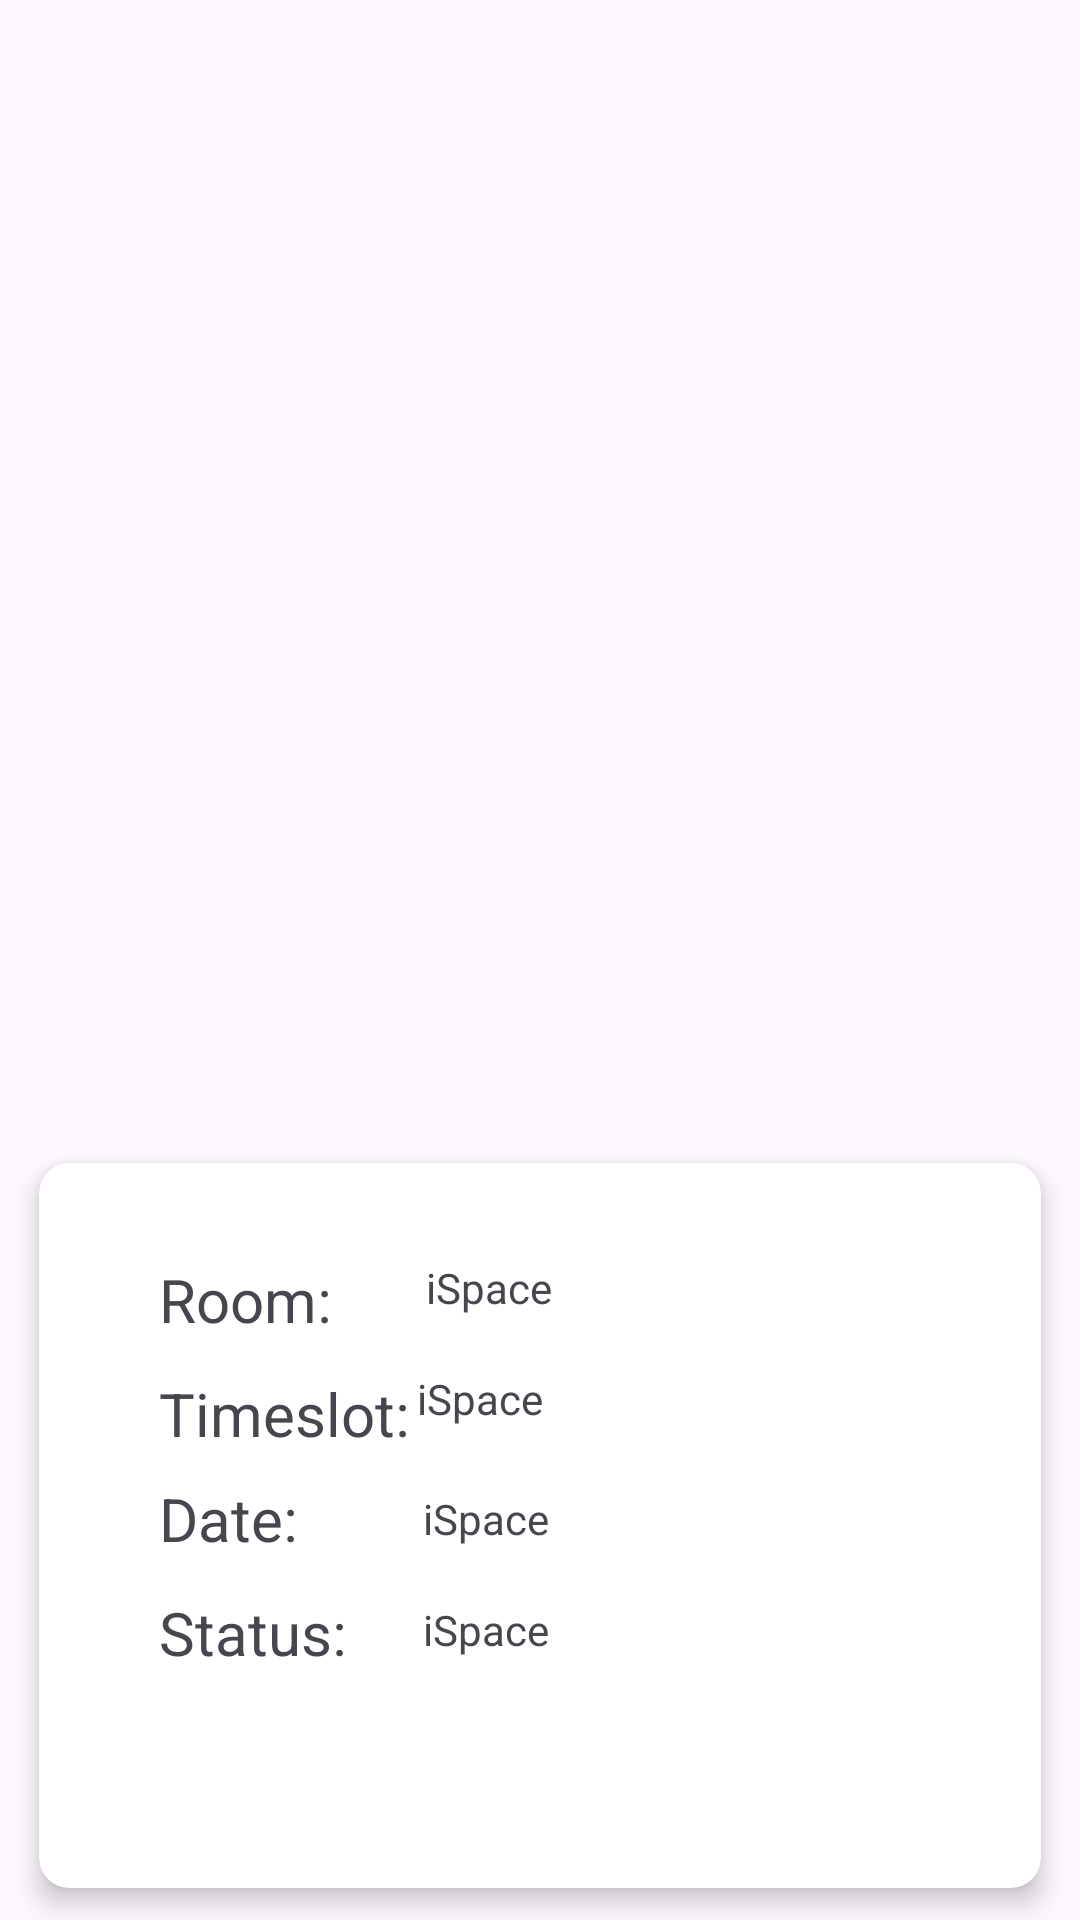

The Android layout XML behind this screen, and the referenced resources:
<!-- AndroidManifest.xml: application theme Theme.BookMyCampus -->
<!-- res/layout/recycler_view_row_cancelled.xml -->
<?xml version="1.0" encoding="utf-8"?>
<androidx.constraintlayout.widget.ConstraintLayout xmlns:android="http://schemas.android.com/apk/res/android"
    xmlns:app="http://schemas.android.com/apk/res-auto"
    xmlns:tools="http://schemas.android.com/tools"
    android:id="@+id/consCan"
    android:layout_width="match_parent"
    android:layout_height="wrap_content">

    <androidx.cardview.widget.CardView
        android:layout_width="350dp"
        android:layout_height="263dp"
        app:cardCornerRadius="10dp"
        app:cardElevation="5dp"
        app:cardUseCompatPadding="true"
        app:layout_constraintBottom_toBottomOf="parent"
        app:layout_constraintEnd_toStartOf="@+id/guideline15"
        app:layout_constraintStart_toStartOf="@+id/guideline14"
        app:layout_constraintTop_toTopOf="parent"
        app:layout_constraintVertical_bias="1.0">

        

        <androidx.constraintlayout.widget.ConstraintLayout
            android:layout_width="match_parent"
            android:layout_height="match_parent">


            <TextView
                android:id="@+id/textViewName"
                android:layout_width="80dp"
                android:layout_height="30dp"
                android:layout_marginStart="40dp"
                android:layout_marginTop="32dp"
                android:text="Room:"
                android:textSize="20sp"
                app:layout_constraintStart_toStartOf="parent"
                app:layout_constraintTop_toTopOf="parent" />

            <TextView
                android:id="@+id/textView2"
                android:layout_width="wrap_content"
                android:layout_height="wrap_content"
                android:layout_marginStart="40dp"
                android:layout_marginTop="8dp"
                android:text="Timeslot:"
                android:textSize="20sp"
                app:layout_constraintStart_toStartOf="parent"
                app:layout_constraintTop_toBottomOf="@+id/textViewName" />

            <TextView
                android:id="@+id/textView15"
                android:layout_width="82dp"
                android:layout_height="30dp"
                android:layout_marginStart="40dp"
                android:layout_marginTop="8dp"
                android:text="Date:"
                android:textSize="20sp"
                app:layout_constraintStart_toStartOf="parent"
                app:layout_constraintTop_toBottomOf="@+id/textView2" />

            <TextView
                android:id="@+id/textView14"
                android:layout_width="82dp"
                android:layout_height="30dp"
                android:layout_marginStart="40dp"
                android:layout_marginTop="8dp"
                android:text="Status:"
                android:textSize="20sp"
                app:layout_constraintStart_toStartOf="parent"
                app:layout_constraintTop_toBottomOf="@+id/textView15" />

            <TextView
                android:id="@+id/roomHist"
                android:layout_width="185dp"
                android:layout_height="29dp"
                android:layout_marginTop="32dp"
                android:layout_marginEnd="20dp"
                android:text="@string/room_name"
                app:layout_constraintEnd_toEndOf="parent"
                app:layout_constraintTop_toTopOf="parent" />

            <TextView
                android:id="@+id/timeslothist"
                android:layout_width="188dp"
                android:layout_height="32dp"
                android:layout_marginTop="8dp"
                android:layout_marginEnd="20dp"
                android:text="@string/room_name"
                app:layout_constraintEnd_toEndOf="parent"
                app:layout_constraintTop_toBottomOf="@+id/roomHist" />

            <TextView
                android:id="@+id/datehist"
                android:layout_width="186dp"
                android:layout_height="29dp"
                android:layout_marginTop="8dp"
                android:layout_marginEnd="20dp"
                android:text="@string/room_name"
                app:layout_constraintEnd_toEndOf="parent"
                app:layout_constraintTop_toBottomOf="@+id/timeslothist" />

            <TextView
                android:id="@+id/status"
                android:layout_width="186dp"
                android:layout_height="29dp"
                android:layout_marginTop="8dp"
                android:layout_marginEnd="20dp"
                android:text="@string/room_name"
                app:layout_constraintEnd_toEndOf="parent"
                app:layout_constraintTop_toBottomOf="@+id/datehist" />


        </androidx.constraintlayout.widget.ConstraintLayout>

    </androidx.cardview.widget.CardView>
    <androidx.constraintlayout.widget.Guideline
        android:id="@+id/guideline14"
        android:layout_width="wrap_content"
        android:layout_height="wrap_content"
        android:orientation="vertical"
        app:layout_constraintGuide_percent="0.1" />

    <androidx.constraintlayout.widget.Guideline
        android:id="@+id/guideline15"
        android:layout_width="wrap_content"
        android:layout_height="wrap_content"
        android:orientation="vertical"
        app:layout_constraintGuide_percent="0.9" />

</androidx.constraintlayout.widget.ConstraintLayout>
<!-- resources referenced by this layout -->
<resources>
  <string name="room_name">iSpace</string>
  <style name="Theme.BookMyCampus" parent="Base.Theme.BookMyCampus" />
  <style name="Base.Theme.BookMyCampus" parent="Theme.Material3.DayNight.NoActionBar">
          
          
      </style>
</resources>
